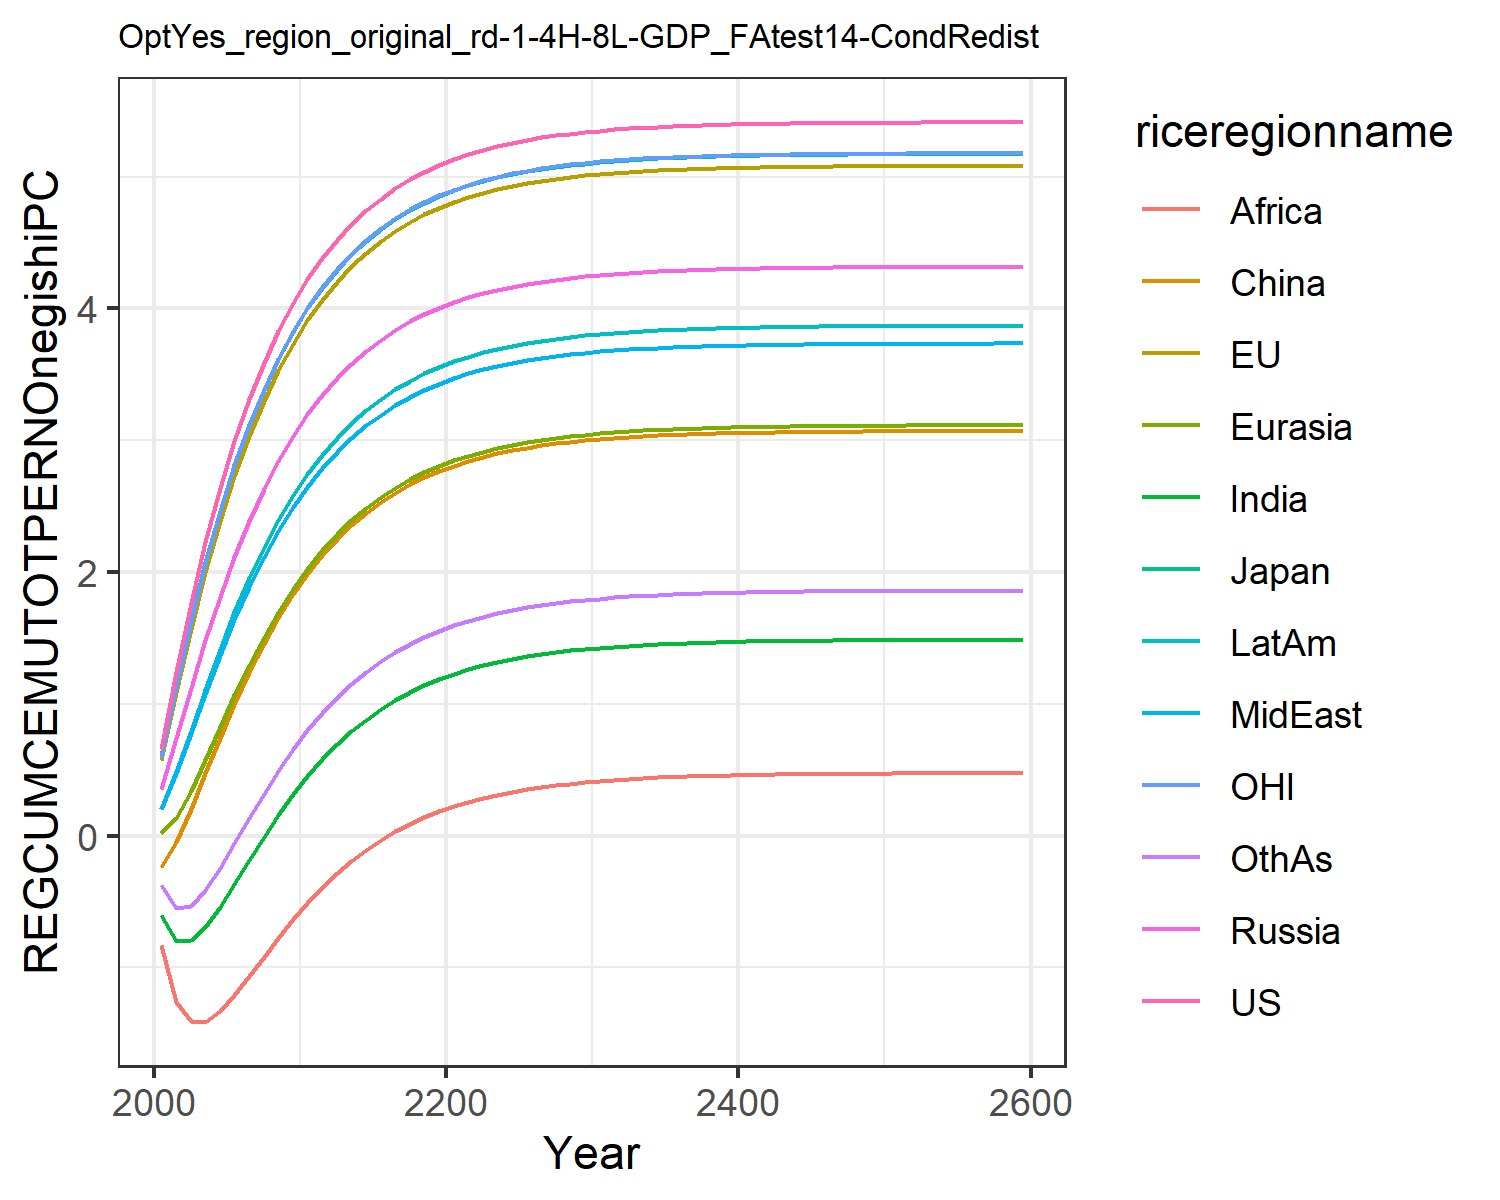

Source data for this figure (header and first rows):
0.6583893374435342, 0.5728399300295937, 0.6053208815591151, 0.35404026984591885, 0.01986863469786393, -0.23454882884601558, -0.5987629986648584, 0.19955657840633811, -0.8326618777732833, 0.20091077679967817, 0.5930951848289272, -0.37495719825277174
1.242, 1.093, 1.144, 0.7397, 0.1345, -0.04587, -0.7967, 0.4719, -1.259, 0.4791, 1.134, -0.5521
1.763, 1.569, 1.634, 1.121, 0.3365, 0.2044, -0.7941, 0.775, -1.408, 0.7924, 1.625, -0.5313
2.226, 2, 2.076, 1.481, 0.5745, 0.4748, -0.6932, 1.078, -1.412, 1.108, 2.067, -0.4135
2.634, 2.385, 2.466, 1.813, 0.8218, 0.7439, -0.5404, 1.369, -1.331, 1.411, 2.46, -0.2457
2.994, 2.728, 2.811, 2.114, 1.064, 1.001, -0.365, 1.64, -1.207, 1.694, 2.808, -0.05739
3.31, 3.03, 3.115, 2.385, 1.293, 1.239, -0.184, 1.888, -1.065, 1.953, 3.115, 0.1342
3.587, 3.296, 3.383, 2.627, 1.505, 1.458, -0.007634, 2.111, -0.9175, 2.186, 3.384, 0.3196
3.828, 3.529, 3.618, 2.841, 1.698, 1.655, 0.1588, 2.312, -0.7732, 2.395, 3.62, 0.4937
4.038, 3.734, 3.822, 3.03, 1.871, 1.831, 0.3127, 2.49, -0.6357, 2.581, 3.826, 0.654
4.221, 3.912, 4.001, 3.196, 2.026, 1.987, 0.4528, 2.648, -0.5078, 2.746, 4.005, 0.7995
4.38, 4.067, 4.156, 3.342, 2.163, 2.126, 0.579, 2.788, -0.3911, 2.89, 4.161, 0.9306
4.519, 4.202, 4.292, 3.469, 2.285, 2.248, 0.6919, 2.91, -0.2857, 3.018, 4.297, 1.047
4.639, 4.32, 4.41, 3.581, 2.392, 2.355, 0.7923, 3.018, -0.1915, 3.129, 4.415, 1.151
4.743, 4.422, 4.512, 3.678, 2.486, 2.449, 0.881, 3.112, -0.1076, 3.227, 4.518, 1.242
4.834, 4.511, 4.601, 3.763, 2.568, 2.531, 0.9592, 3.194, -0.03341, 3.312, 4.607, 1.323
4.912, 4.588, 4.678, 3.837, 2.64, 2.602, 1.028, 3.266, 0.032, 3.386, 4.684, 1.393
4.98, 4.655, 4.745, 3.901, 2.703, 2.665, 1.088, 3.329, 0.08947, 3.451, 4.751, 1.455
5.039, 4.713, 4.803, 3.957, 2.758, 2.719, 1.141, 3.383, 0.1398, 3.507, 4.809, 1.508
5.09, 4.763, 4.853, 4.005, 2.805, 2.766, 1.186, 3.43, 0.1839, 3.556, 4.859, 1.555
5.134, 4.807, 4.897, 4.047, 2.847, 2.807, 1.226, 3.471, 0.2223, 3.598, 4.902, 1.596
5.172, 4.844, 4.934, 4.083, 2.883, 2.843, 1.261, 3.506, 0.2558, 3.635, 4.94, 1.631
5.205, 4.877, 4.967, 4.115, 2.914, 2.874, 1.291, 3.537, 0.2849, 3.666, 4.973, 1.662
5.233, 4.905, 4.995, 4.142, 2.941, 2.9, 1.318, 3.564, 0.3103, 3.694, 5.001, 1.689
5.258, 4.929, 5.019, 4.166, 2.964, 2.923, 1.34, 3.587, 0.3323, 3.718, 5.025, 1.712
5.279, 4.95, 5.04, 4.186, 2.985, 2.943, 1.36, 3.607, 0.3514, 3.738, 5.046, 1.732
5.297, 4.968, 5.058, 4.204, 3.002, 2.961, 1.377, 3.624, 0.368, 3.756, 5.064, 1.75
5.313, 4.984, 5.074, 4.219, 3.018, 2.976, 1.392, 3.64, 0.3823, 3.772, 5.08, 1.765
5.327, 4.997, 5.088, 4.233, 3.031, 2.989, 1.405, 3.653, 0.3948, 3.785, 5.093, 1.778
5.339, 5.009, 5.099, 4.244, 3.042, 3, 1.416, 3.664, 0.4056, 3.797, 5.105, 1.789
5.349, 5.019, 5.109, 4.254, 3.052, 3.009, 1.426, 3.673, 0.4149, 3.807, 5.115, 1.799
5.358, 5.028, 5.118, 4.263, 3.061, 3.018, 1.434, 3.682, 0.423, 3.815, 5.124, 1.807
5.365, 5.036, 5.126, 4.27, 3.068, 3.025, 1.441, 3.689, 0.43, 3.823, 5.131, 1.815
5.372, 5.042, 5.132, 4.276, 3.074, 3.031, 1.448, 3.695, 0.4361, 3.829, 5.138, 1.821
5.378, 5.048, 5.138, 4.282, 3.08, 3.037, 1.453, 3.701, 0.4413, 3.835, 5.144, 1.826
5.383, 5.053, 5.143, 4.287, 3.085, 3.041, 1.458, 3.706, 0.4459, 3.84, 5.148, 1.831
5.387, 5.057, 5.147, 4.291, 3.089, 3.045, 1.462, 3.71, 0.4498, 3.844, 5.153, 1.835
5.391, 5.06, 5.151, 4.294, 3.092, 3.049, 1.465, 3.713, 0.4532, 3.847, 5.156, 1.839
5.394, 5.064, 5.154, 4.297, 3.095, 3.052, 1.468, 3.716, 0.4561, 3.85, 5.159, 1.842
5.396, 5.066, 5.157, 4.3, 3.098, 3.054, 1.471, 3.719, 0.4586, 3.853, 5.162, 1.844
5.399, 5.069, 5.159, 4.302, 3.1, 3.057, 1.473, 3.721, 0.4608, 3.855, 5.164, 1.846
5.401, 5.071, 5.161, 4.304, 3.102, 3.059, 1.475, 3.723, 0.4627, 3.857, 5.166, 1.848
5.403, 5.072, 5.163, 4.306, 3.104, 3.06, 1.477, 3.725, 0.4643, 3.859, 5.168, 1.85
5.404, 5.074, 5.164, 4.308, 3.105, 3.062, 1.478, 3.726, 0.4657, 3.861, 5.17, 1.852
5.405, 5.075, 5.165, 4.309, 3.107, 3.063, 1.479, 3.727, 0.4669, 3.862, 5.171, 1.853
5.407, 5.076, 5.167, 4.31, 3.108, 3.064, 1.48, 3.728, 0.468, 3.863, 5.172, 1.854
5.407, 5.077, 5.168, 4.311, 3.109, 3.065, 1.481, 3.729, 0.4689, 3.864, 5.173, 1.855
5.408, 5.078, 5.168, 4.312, 3.11, 3.066, 1.482, 3.73, 0.4697, 3.865, 5.174, 1.856
5.409, 5.079, 5.169, 4.312, 3.11, 3.066, 1.483, 3.731, 0.4704, 3.866, 5.174, 1.856
5.41, 5.079, 5.17, 4.313, 3.111, 3.067, 1.483, 3.731, 0.4709, 3.866, 5.175, 1.857
5.41, 5.08, 5.17, 4.314, 3.111, 3.067, 1.484, 3.732, 0.4714, 3.867, 5.176, 1.857
5.411, 5.08, 5.171, 4.314, 3.112, 3.068, 1.484, 3.732, 0.4719, 3.867, 5.176, 1.858
5.411, 5.081, 5.171, 4.314, 3.112, 3.068, 1.485, 3.733, 0.4723, 3.868, 5.176, 1.858
5.411, 5.081, 5.171, 4.315, 3.113, 3.069, 1.485, 3.733, 0.4726, 3.868, 5.177, 1.859
5.412, 5.081, 5.172, 4.315, 3.113, 3.069, 1.485, 3.733, 0.4729, 3.868, 5.177, 1.859
5.412, 5.082, 5.172, 4.315, 3.113, 3.069, 1.486, 3.734, 0.4731, 3.868, 5.177, 1.859
5.412, 5.082, 5.172, 4.316, 3.113, 3.069, 1.486, 3.734, 0.4733, 3.869, 5.178, 1.859
5.412, 5.082, 5.172, 4.316, 3.114, 3.07, 1.486, 3.734, 0.4735, 3.869, 5.178, 1.86
5.413, 5.082, 5.173, 4.316, 3.114, 3.07, 1.486, 3.734, 0.4737, 3.869, 5.178, 1.86
5.414, 5.083, 5.174, 4.317, 3.115, 3.071, 1.487, 3.735, 0.4746, 3.87, 5.179, 1.861
